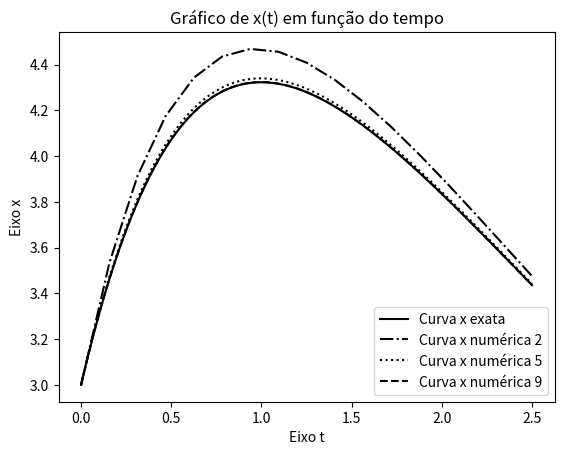

This figure's Python source:
import matplotlib.pyplot as plt
import math

def y(t):
    return (70/9) * math.pow(math.e, -0.3*t) - (43/9) * math.pow(math.e, -1.2*t)

def dv_f(t, y_i):
    return -1.2*y_i + 7*math.pow(math.e, -0.3*t)

a = 0
b = 2.5
y0 = 3
m = 12

dominio_t = []
imagem_yn = []
matriz_yn = []
matriz_t = []
imagem_ye = []
erro = []
p = []
h = []
k = 0
l = 1

y_i = y0

for j in range(0 , m+1):
    N = int(math.pow(2, j+2))                       #cria os N's de acordo com o valor de m 
    h.append( (b - a) / N)
    y_i = y0
    imagem_yn = []
    dominio_t = []
    imagem_yn.insert(0, y0)
    for i in range (0, N):
        t = a + i * h[j]
        dominio_t.append(t)
        w = y_i + h[j]* dv_f(t,y_i)                #aplica o método de euler chamando a função da derivada
        imagem_yn.append(w)  
        y_i = w
        if i == N-1:
            t+=h[j]
            erro.append(abs(y(t) - y_i))          #calcula e armazena o erro em um vetor
            k+=1
    dominio_t.append(b)
    matriz_yn.append(imagem_yn)
    matriz_t.append(dominio_t)
    if j > 0:
        p.append(math.log(abs(erro[l-1]/erro[l]),10)/math.log((h[l-1]/h[l]),10))    #calcula e armazena o p
        l+=1


#discretização do dominio

t=a
while (t<=b):
    imagem_ye.insert(i, y(t))        
    t += h[j]
    i += 1


#construção da tabela de convergencia

l = j = 0

with open("behavior_convergence_Q2_1.txt", 'w', encoding='utf-8') as file2:
        file2.write("ORDER BEHAVIOR CONVERGENCE TABLE\n");
        for i in range (0, m+1):
            if i<1:
                #print(" %5d  %9.3e  %9.3e \n" % (math.pow(2, i+2),h, erro[i]));
                file2.write("{:5d} & {:9.3e} & {:9.3e}\\\\\n".format(int(math.pow(2, i+2)),h[j],erro[i]))   
            else:
                #print(" %5d  %9.3e  %9.3e  %9.3e \n" % (math.pow(2, i+2),h, erro[i], q[l]));
                file2.write("{:5d} & {:9.3e} & {:9.3e} & {:9.3e}\\\\\n".format(int(math.pow(2, i+2)),h[j],erro[i],p[l]))  
                l+=1
            j+=1


#plotagem do gráfico

plt.plot (dominio_t,imagem_ye, color = "#000000", label = "Curva x exata")
for j in range(0 , m+1):
  if j == 2:  
    plt.plot (matriz_t[j],matriz_yn[j], color = "#000000", linestyle = "-.", label = "Curva x numérica " + f"{j}")
  if j == 5:
    plt.plot (matriz_t[j],matriz_yn[j], color = "#000000", linestyle = ":", label = "Curva x numérica " + f"{j}")
  if j == 9:
    plt.plot (matriz_t[j],matriz_yn[j], color = "#000000", linestyle = "--", label = "Curva x numérica " + f"{j}")

plt.ylabel("Eixo x")
plt.xlabel("Eixo t")
plt.title("Gráfico de x(t) em função do tempo")
plt.legend()
plt.show()
